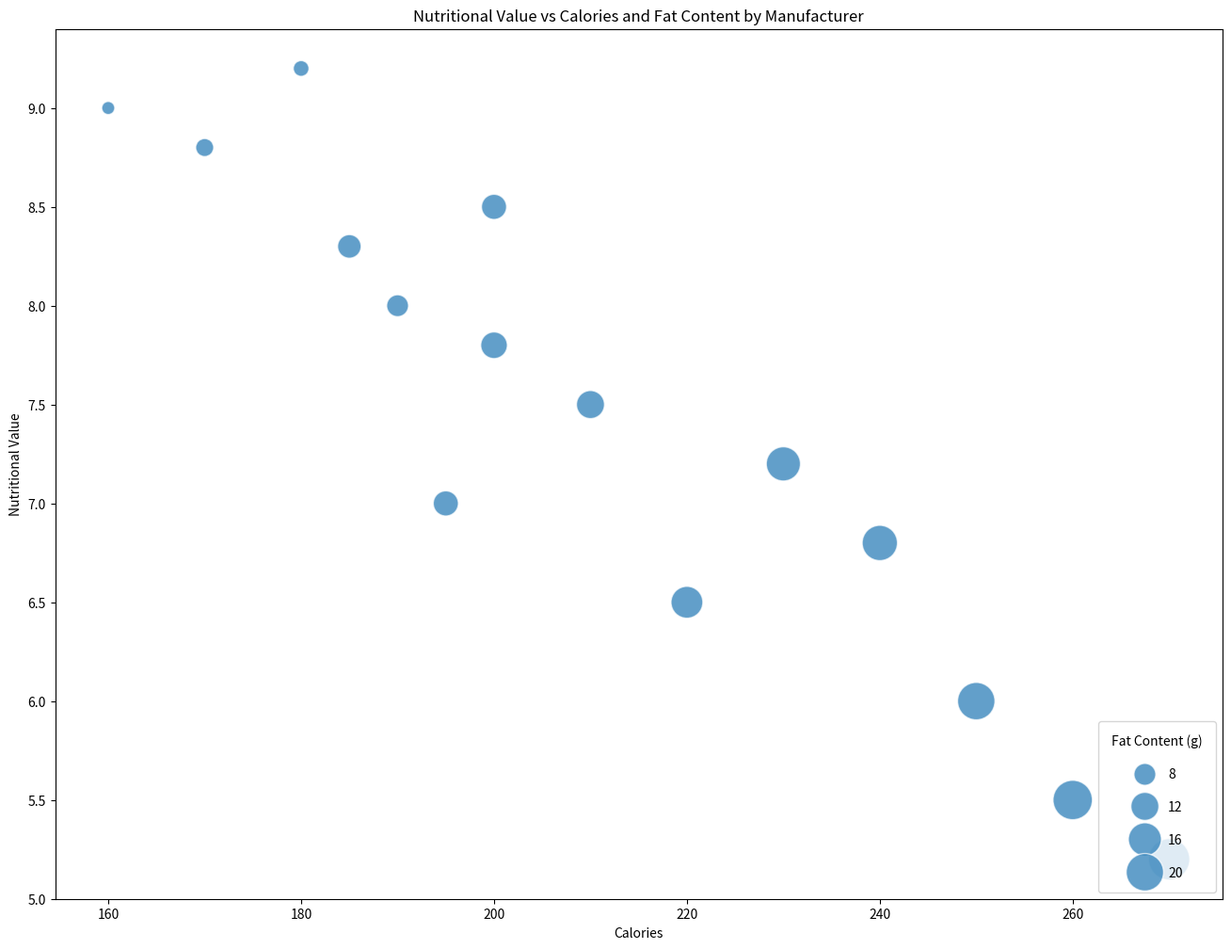

Here is the Python script that generated this plot:

import pandas as pd
import seaborn as sns
import matplotlib.pyplot as plt

# Load the data into a Pandas DataFrame
data = pd.DataFrame({
    "Manufacturer": ["Samsung", "Apple", "Huawei", "Xiaomi", "Oppo", 
                     "Vivo", "Motorola", "Lenovo", "LG", "Nokia", 
                     "Sony", "HTC", "Google", "OnePlus", "Realme"],
    "NutritionalValue": [8.5, 9.2, 7.5, 8.0, 6.5, 7.0, 6.0, 6.8, 5.5, 7.2, 8.8, 5.2, 9.0, 8.3, 7.8],
    "Calories": [200, 180, 210, 190, 220, 195, 250, 240, 260, 230, 170, 270, 160, 185, 200],
    "FatContent": [10, 5, 12, 8, 15, 10, 20, 18, 22, 17, 6, 24, 4, 9, 11],
    "Popularity": [95, 90, 85, 80, 75, 70, 65, 60, 55, 50, 45, 40, 35, 30, 25],
})

# Plot
plt.figure(figsize=(16, 12))
bubble_chart = sns.scatterplot(data=data, x="Calories", y="NutritionalValue", size="FatContent",
                               sizes=(100, 1000), alpha=0.7, palette=["#FF5733", "#33FF57", "#3357FF", 
                               "#8357FF", "#FF57B9", "#57FFC8", "#FFDA57", "#7CFF57",
                               "#578AFF", "#EF57FF", "#FF5757", "#57FFBE", "#57D2FF",
                               "#FF9D57", "#A7FF57"])

# Customize the axes and title
bubble_chart.set_xlabel("Calories")
bubble_chart.set_ylabel("Nutritional Value")
bubble_chart.set_title("Nutritional Value vs Calories and Fat Content by Manufacturer")

# Legend for sizes
h, lbls = bubble_chart.get_legend_handles_labels()
bubble_chart.legend(h[1:5], lbls[1:5], title="Fat Content (g)", borderpad=1, loc='lower right', labelspacing=1.5)

plt.show()
